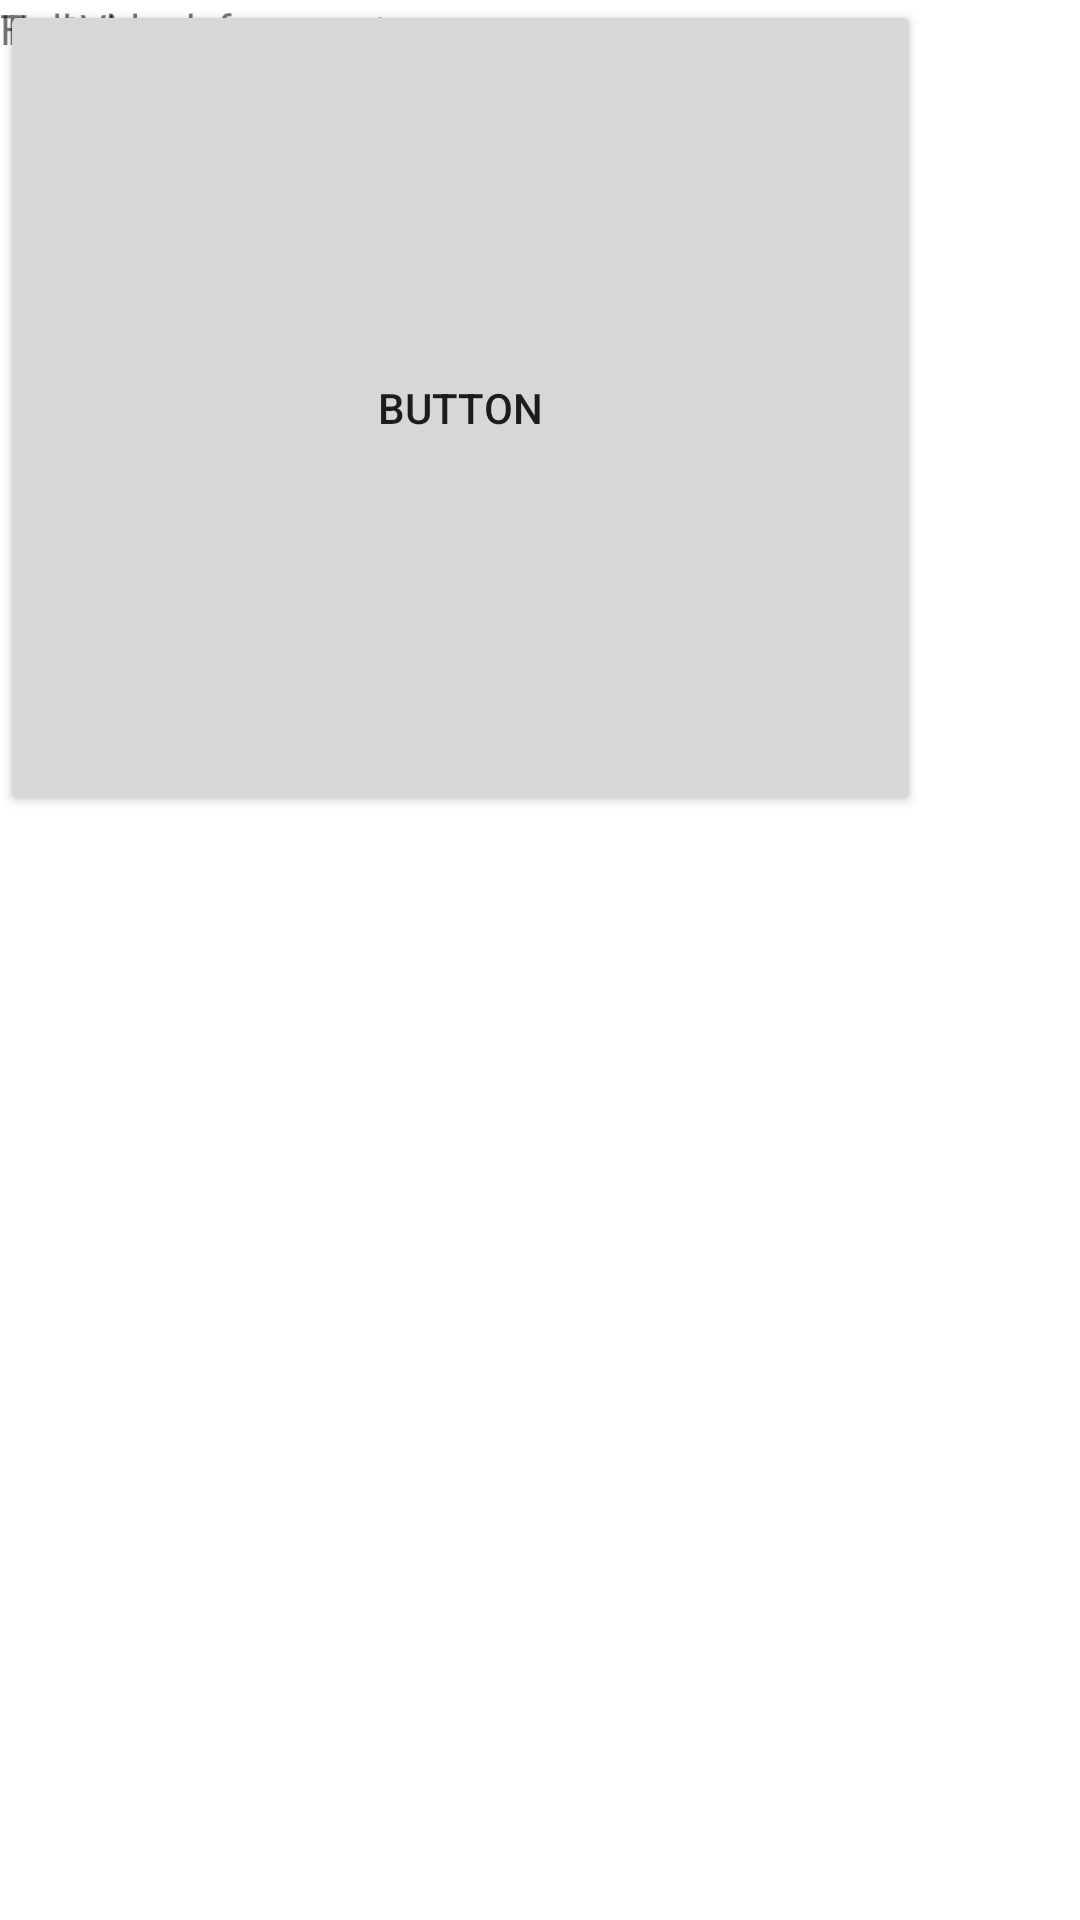

The Android layout XML behind this screen, and the referenced resources:
<!-- AndroidManifest.xml: application theme Theme.PharmacyApp -->
<!-- res/layout/fragment_supplier.xml -->
<?xml version="1.0" encoding="utf-8"?>
<FrameLayout xmlns:android="http://schemas.android.com/apk/res/android"
    xmlns:tools="http://schemas.android.com/tools"
    android:layout_width="match_parent"
    android:layout_height="match_parent"
    tools:context=".supplierFragment">

    

    <TextView
        android:layout_width="match_parent"
        android:layout_height="match_parent"
        android:text="@string/hello_blank_fragment" />

    <TextView
        android:id="@+id/textView5"
        android:layout_width="wrap_content"
        android:layout_height="wrap_content"
        android:text="TextView" />

    <Button
        android:id="@+id/button2"
        android:layout_width="307dp"
        android:layout_height="272dp"
        android:text="Button" />

</FrameLayout>
<!-- resources referenced by this layout -->
<resources>
  <string name="hello_blank_fragment">Hello blank fragment</string>
  <style name="Theme.PharmacyApp" parent="Theme.MaterialComponents.DayNight.NoActionBar">
          
          <item name="colorPrimary">@color/purple_500</item>
          <item name="colorPrimaryVariant">@color/purple_700</item>
          <item name="colorOnPrimary">@color/white</item>
          
          <item name="colorSecondary">@color/teal_200</item>
          <item name="colorSecondaryVariant">@color/teal_700</item>
          <item name="colorOnSecondary">@color/black</item>
          
          <item name="android:statusBarColor" tools:targetApi="l">?attr/colorPrimaryVariant</item>
          
      </style>
  <!-- not gathered from this repository: default colours our renderer supplied (Android Studio template values) -->
  <color name="purple_500">#FF6200EE</color>
  <color name="purple_700">#FF3700B3</color>
  <color name="teal_200">#FF03DAC5</color>
  <color name="teal_700">#FF018786</color>
  <color name="black">#FF000000</color>
  <color name="white">#FFFFFFFF</color>
</resources>
